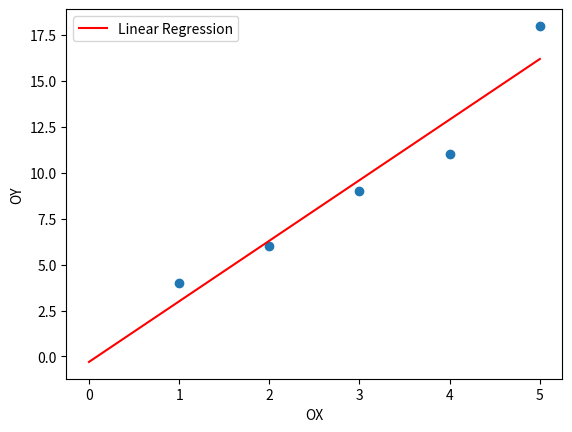

Source code (Python):
import random
import numpy as np
from math import sqrt
import matplotlib.pyplot as plt


class Regression_Linear:
    def __init__(self, deviationX, deviationy, meanX, meany, R):
        self.deviationX = deviationX
        self.deviationy = deviationy
        self.meanX = meanX
        self.meany = meany
        self.R = R

def StandardDeviation(set, mean):
    counter = 0
    for elem in set:
        counter += (elem - mean) * (elem - mean)
    return sqrt(counter / (len(set) - 1))

def MeanSet(X, y):
    return np.mean(X), np.mean(y)
def Pearson(X, y):
    n = len(X)
    meanX = np.mean(X)
    meany = np.mean(y)
    tempXY = [((X[j] - meanX) * (y[j] - meany)) for j in range(n)]
    SumTempXY = sum(tempXY)

    tempX = [(X[j] - meanX) ** 2 for j in range(n)]
    SumTempX = sum(tempX)
    tempy = [(y[j] - meany) ** 2 for j in range(n)]
    SumTempy = sum(tempy)

    squaredBottom = sqrt(SumTempX * SumTempy)
    return SumTempXY / squaredBottom
def LinearFunctionCoefficient(x):
    # y = ax + b
    # a = R * (deviationy / deviationX)
    # b = meany - (a * meanX)
    a = obj.R * (obj.deviationy / obj.deviationX)
    b = obj.meany - (a * obj.meanX)
    return a * x + b




if __name__ == "__main__":
    # observations / data
    # X = np.array([0, 1, 2, 3, 4, 5, 6, 7, 8, 9, 10])
    # y = np.array([random.randint(0, 9) for i in range(len(X))])
    X = np.array([1, 2, 3, 4, 5])
    y = np.array([4, 6, 9, 11, 18])
    meanX, meany = MeanSet(X, y)
    print(meanX, meany)
    deviationX, deviationy  = StandardDeviation(X, meanX), StandardDeviation(y, meany)
    print(deviationX, deviationy)
    R = Pearson(X, y)
    print(R)
    print()
    obj = Regression_Linear(deviationX, deviationy, meanX, meany, R)
    print(obj.meanX)
    print(obj.meany)
    print(obj.deviationX)
    print(obj.deviationy)
    print(obj.R)

    x = np.linspace(0, 5, 30)
    print(x)
    plt.scatter(X, y)
    plt.plot(x, LinearFunctionCoefficient(x), 'r', label='Linear Regression')
    plt.xlabel('OX')
    plt.ylabel('OY')
    plt.legend()
    plt.show()

